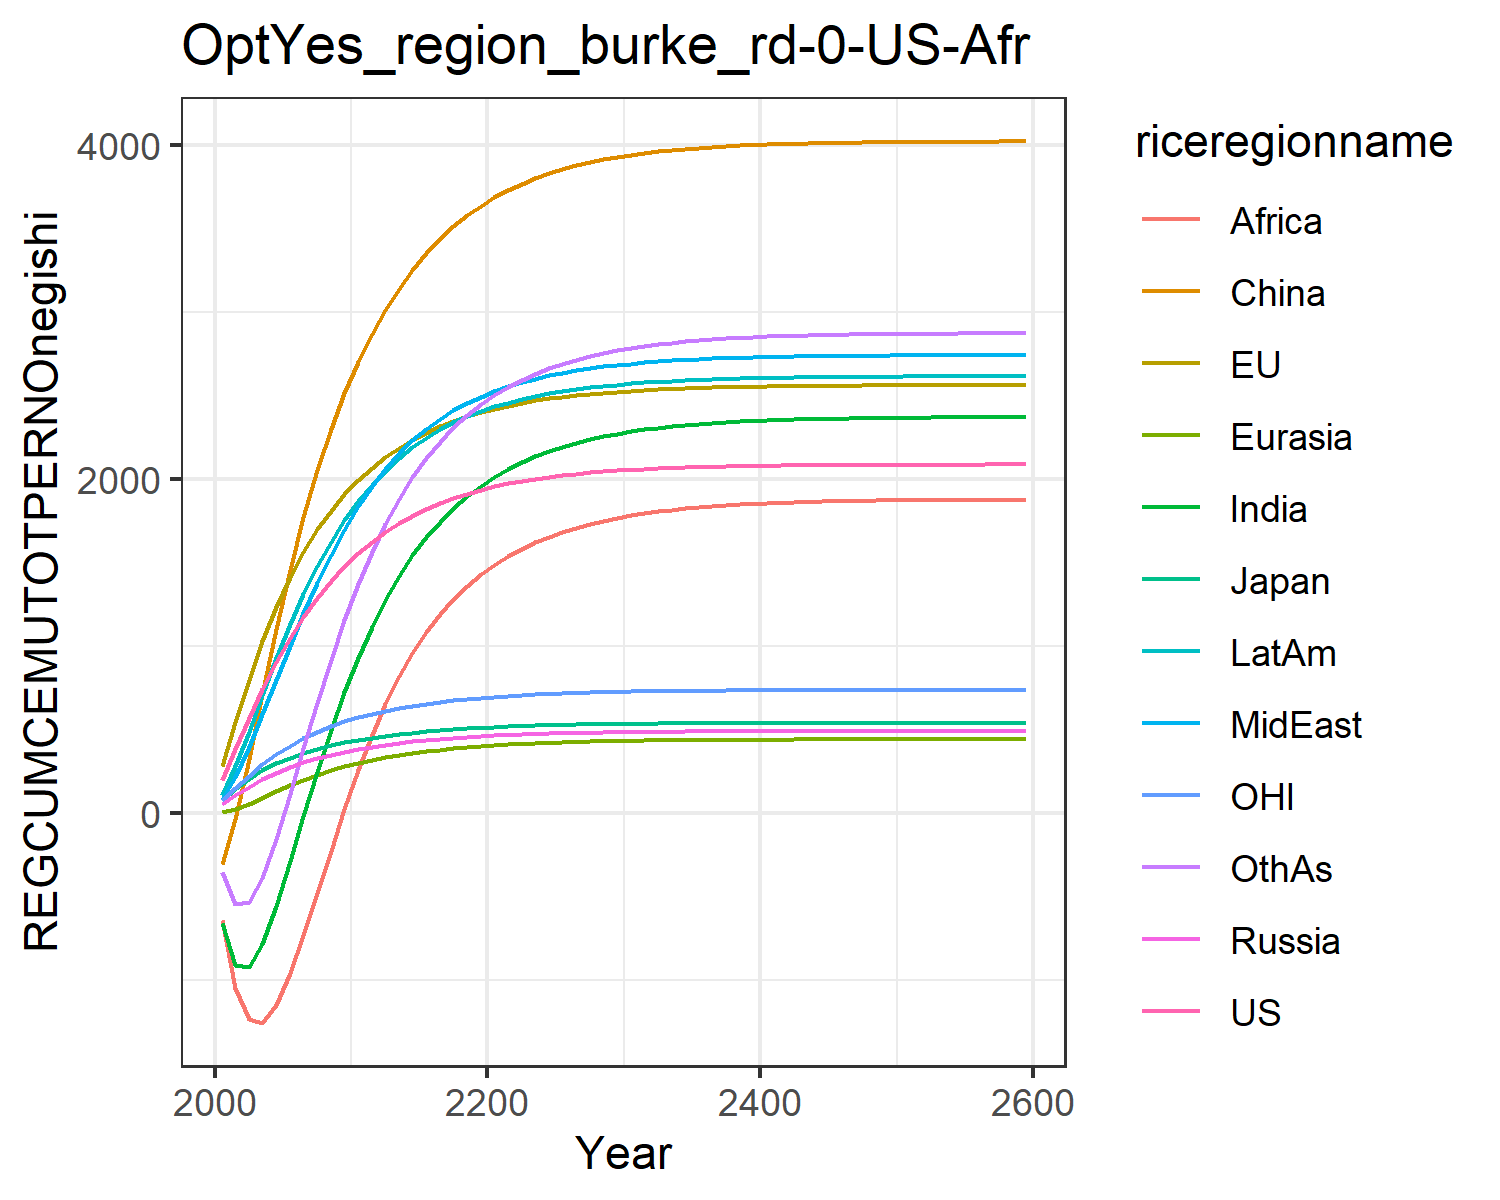

Values plotted in this chart, from the file beside it:
195.45671666055424, 280.9931836524255, 77.32472902210107, 51.06772961360126, 3.3168739912776575, -305.34424849483673, -661.2357546392601, 81.7633163404604, -640.2453237827167, 110.01100321856156, 76.69101247900018, -356.0000414227328
385.3, 547.5, 145.3, 104.7, 22.01, -38.94, -909.4, 218, -1047, 280.8, 151.9, -547.7
568.9, 798.4, 204.8, 155.4, 54.23, 322.8, -920.7, 393, -1235, 487.6, 224.1, -534.7
741.8, 1027, 255.2, 200.7, 91.76, 715.2, -782.3, 590.6, -1256, 708, 291, -387.1
901.4, 1232, 296.6, 240.3, 130.1, 1100, -555.2, 798.3, -1148, 925.7, 351.1, -156.5
1045, 1411, 331.1, 274.5, 166.5, 1454, -289.5, 1002, -959.1, 1129, 403.6, 111.9
1173, 1565, 360.4, 303.8, 199.8, 1773, -16.65, 1195, -729.8, 1313, 448.6, 388.2
1287, 1698, 385.1, 328.7, 229.6, 2056, 247.9, 1376, -481.6, 1478, 487.2, 658.6
1387, 1811, 405.9, 349.8, 255.9, 2302, 496, 1543, -228.5, 1624, 520.1, 914.8
1476, 1908, 423.3, 367.5, 278.8, 2515, 723.5, 1697, 22.09, 1753, 548.2, 1153
1554, 1992, 438.3, 382.7, 298.8, 2701, 928.9, 1836, 257.3, 1866, 572.4, 1369
1623, 2066, 451.4, 396.2, 316.6, 2867, 1112, 1957, 468, 1965, 593.6, 1562
1683, 2130, 462.9, 408.1, 332.4, 3013, 1274, 2062, 654.3, 2051, 612.1, 1732
1735, 2186, 472.9, 418.6, 346.3, 3141, 1417, 2154, 817.8, 2126, 628.3, 1881
1781, 2235, 481.7, 427.9, 358.5, 3254, 1542, 2233, 960.3, 2192, 642.5, 2012
1821, 2278, 489.3, 436, 369.2, 3353, 1651, 2302, 1084, 2248, 654.9, 2125
1856, 2315, 496, 443.1, 378.6, 3439, 1746, 2361, 1190, 2297, 665.6, 2224
1886, 2348, 501.8, 449.4, 386.7, 3515, 1828, 2412, 1282, 2339, 675, 2310
1913, 2376, 506.9, 454.9, 393.8, 3580, 1899, 2456, 1361, 2376, 683.2, 2384
1936, 2400, 511.3, 459.7, 400, 3638, 1960, 2494, 1429, 2407, 690.3, 2447
1956, 2422, 515.1, 463.9, 405.4, 3688, 2013, 2526, 1487, 2435, 696.5, 2503
1974, 2440, 518.4, 467.5, 410.1, 3731, 2060, 2555, 1538, 2458, 701.9, 2551
1989, 2457, 521.4, 470.7, 414.2, 3770, 2101, 2580, 1582, 2479, 706.6, 2594
2002, 2471, 523.9, 473.5, 417.8, 3803, 2136, 2601, 1620, 2497, 710.6, 2631
2014, 2483, 526.1, 475.9, 420.9, 3832, 2167, 2620, 1654, 2513, 714.2, 2663
2024, 2494, 528, 478, 423.6, 3857, 2194, 2637, 1684, 2527, 717.3, 2691
2032, 2503, 529.7, 479.8, 426, 3879, 2218, 2651, 1709, 2539, 720, 2715
2040, 2511, 531.1, 481.4, 428.1, 3899, 2239, 2663, 1732, 2549, 722.3, 2737
2046, 2518, 532.4, 482.8, 429.9, 3915, 2256, 2674, 1752, 2558, 724.3, 2755
2052, 2524, 533.5, 484, 431.4, 3930, 2272, 2684, 1769, 2566, 726.1, 2771
2057, 2530, 534.4, 485.1, 432.8, 3943, 2286, 2692, 1783, 2573, 727.6, 2785
2061, 2534, 535.3, 486, 434, 3954, 2297, 2699, 1796, 2579, 728.9, 2797
2065, 2538, 536, 486.8, 435, 3963, 2307, 2705, 1807, 2584, 730.1, 2808
2068, 2542, 536.6, 487.4, 435.8, 3971, 2316, 2710, 1817, 2589, 731.1, 2817
2071, 2545, 537.1, 488, 436.6, 3979, 2324, 2715, 1825, 2592, 731.9, 2825
2073, 2547, 537.6, 488.5, 437.3, 3985, 2330, 2719, 1833, 2596, 732.6, 2832
2075, 2549, 538, 489, 437.8, 3990, 2336, 2722, 1839, 2599, 733.3, 2837
2077, 2551, 538.3, 489.3, 438.3, 3995, 2341, 2725, 1844, 2601, 733.8, 2842
2078, 2553, 538.6, 489.7, 438.7, 3998, 2345, 2728, 1849, 2603, 734.3, 2847
2080, 2554, 538.9, 489.9, 439.1, 4002, 2349, 2730, 1853, 2605, 734.7, 2851
2081, 2555, 539.1, 490.2, 439.4, 4005, 2352, 2732, 1856, 2607, 735.1, 2854
2082, 2557, 539.3, 490.4, 439.7, 4007, 2355, 2733, 1859, 2608, 735.4, 2857
2083, 2557, 539.4, 490.6, 439.9, 4010, 2357, 2735, 1862, 2609, 735.6, 2859
2083, 2558, 539.6, 490.7, 440.1, 4011, 2359, 2736, 1864, 2610, 735.9, 2861
2084, 2559, 539.7, 490.9, 440.3, 4013, 2361, 2737, 1866, 2611, 736.1, 2863
2084, 2560, 539.8, 491, 440.4, 4015, 2362, 2738, 1868, 2612, 736.2, 2865
2085, 2560, 539.9, 491.1, 440.6, 4016, 2364, 2739, 1869, 2612, 736.4, 2866
2085, 2560, 540, 491.2, 440.7, 4017, 2365, 2739, 1871, 2613, 736.5, 2867
2086, 2561, 540, 491.2, 440.8, 4018, 2366, 2740, 1872, 2614, 736.6, 2868
2086, 2561, 540.1, 491.3, 440.9, 4019, 2367, 2740, 1873, 2614, 736.7, 2869
2086, 2561, 540.1, 491.4, 440.9, 4019, 2368, 2741, 1873, 2614, 736.8, 2870
2086, 2562, 540.2, 491.4, 441, 4020, 2368, 2741, 1874, 2615, 736.8, 2870
2087, 2562, 540.2, 491.4, 441.1, 4020, 2369, 2742, 1875, 2615, 736.9, 2871
2087, 2562, 540.3, 491.5, 441.1, 4021, 2369, 2742, 1875, 2615, 737, 2871
2087, 2562, 540.3, 491.5, 441.1, 4021, 2370, 2742, 1876, 2615, 737, 2872
2087, 2562, 540.3, 491.5, 441.2, 4021, 2370, 2742, 1876, 2615, 737, 2872
2087, 2562, 540.3, 491.6, 441.2, 4022, 2370, 2743, 1876, 2616, 737.1, 2873
2087, 2563, 540.3, 491.6, 441.2, 4022, 2370, 2743, 1877, 2616, 737.1, 2873
2087, 2563, 540.4, 491.6, 441.3, 4022, 2371, 2743, 1877, 2616, 737.1, 2873
2088, 2563, 540.5, 491.7, 441.4, 4023, 2372, 2744, 1878, 2617, 737.3, 2874
